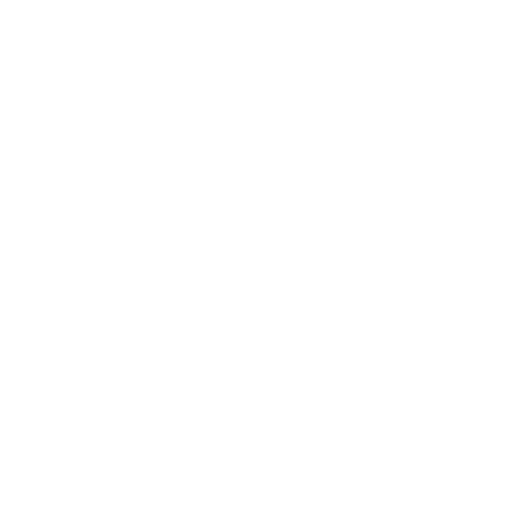
t = 0.00 s
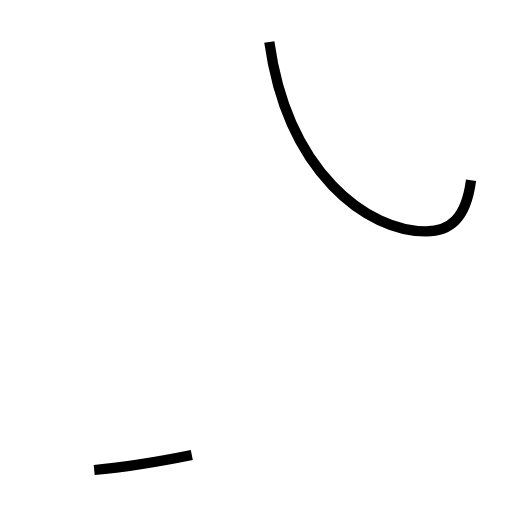
t = 1.29 s
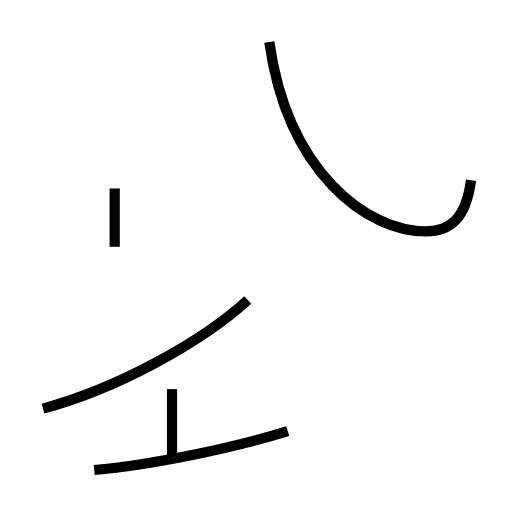
t = 2.64 s
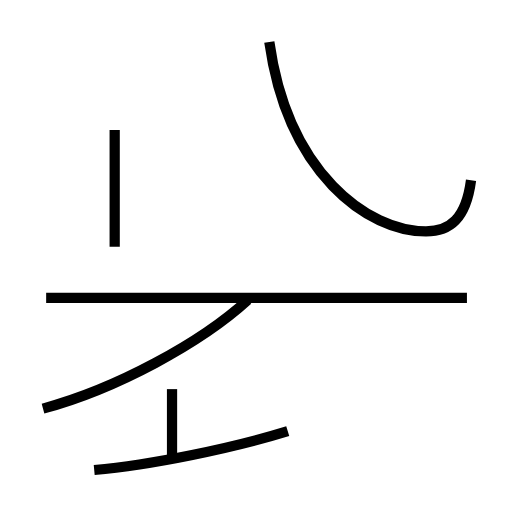
t = 4.04 s
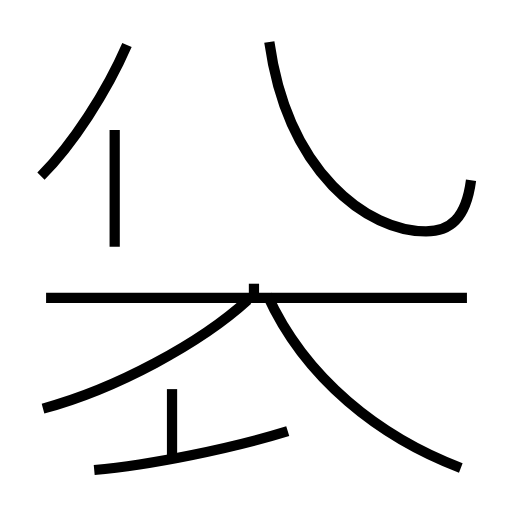
t = 5.32 s
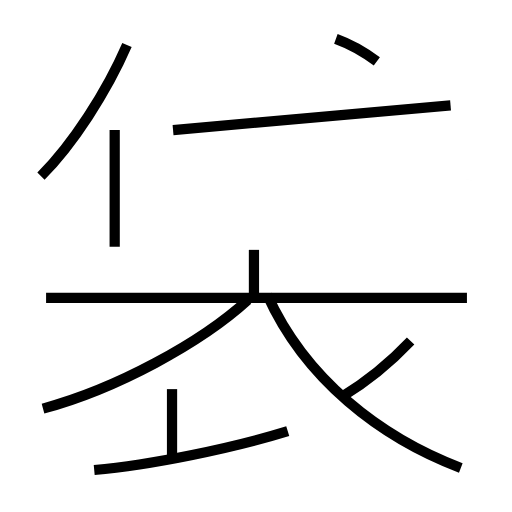
t = 6.63 s

The animated SVG that drew these frames (rendered in a browser with its animation timeline set to each time). Animation: 12 SMIL elements (animate=12); one cycle of 6.63 s.

<?xml version='1.0' encoding='utf-8'?>
<svg viewBox="0.0 -6.0 50.0 50.0" version="1.1" xmlns="http://www.w3.org/2000/svg"><rect x="-1000" y="-1000" width="2000" height="2000" stroke="white" fill="white" /><g style="fill:none;stroke:#000000;stroke-width:1"><path d="M 46.0 -26.4 C 45.5 -22.6 43.9 -21.4 41.6 -21.4 C 35.9 -21.4 28.1 -27.1 26.3 -39.9 " transform="translate(0.0 38.0)" stroke-dasharray="33.45319821635788" stroke-dashoffset="33.45319821635788"><animate attributeName="stroke-dashoffset" from="33.45319821635788" to="0" dur="1.0035959464907365s" begin="0s; anim_end.end" fill="freeze" id="anim0" /></path><path d="M 9.2 1.9 C 14.7 1.4 22.6 -0.2 28.1 -1.9 " transform="translate(0.0 38.0)" stroke-dasharray="19.306639367345632" stroke-dashoffset="19.306639367345632"><animate attributeName="stroke-dashoffset" from="19.306639367345632" to="0" dur="0.5791991810203689s" begin="anim0.end" fill="freeze" id="anim1" /></path><path d="M 16.8 0.7 L 16.8 -6.0 " transform="translate(0.0 38.0)" stroke-dasharray="6.7" stroke-dashoffset="6.7"><animate attributeName="stroke-dashoffset" from="6.7" to="0" dur="0.20099999999999998s" begin="anim1.end" fill="freeze" id="anim2" /></path><path d="M 4.2 -4.1 C 11.3 -6.0 19.6 -10.5 24.2 -14.7 " transform="translate(0.0 38.0)" stroke-dasharray="22.813815104283574" stroke-dashoffset="22.813815104283574"><animate attributeName="stroke-dashoffset" from="22.813815104283574" to="0" dur="0.6844144531285072s" begin="anim2.end" fill="freeze" id="anim3" /></path><path d="M 11.2 -19.9 L 11.2 -31.3 " transform="translate(0.0 38.0)" stroke-dasharray="11.400000000000002" stroke-dashoffset="11.400000000000002"><animate attributeName="stroke-dashoffset" from="11.400000000000002" to="0" dur="0.342s" begin="anim3.end" fill="freeze" id="anim4" /></path><path d="M 45.6 -14.9 L 4.5 -14.9 " transform="translate(0.0 38.0)" stroke-dasharray="41.1" stroke-dashoffset="41.1"><animate attributeName="stroke-dashoffset" from="41.1" to="0" dur="1.233s" begin="anim4.end" fill="freeze" id="anim5" /></path><path d="M 4.0 -26.8 C 7.1 -29.9 10.4 -35.0 12.4 -39.6 " transform="translate(0.0 38.0)" stroke-dasharray="15.38751202426407" stroke-dashoffset="15.38751202426407"><animate attributeName="stroke-dashoffset" from="15.38751202426407" to="0" dur="0.4616253607279221s" begin="anim5.end" fill="freeze" id="anim6" /></path><path d="M 45.0 1.7 C 37.1 -1.3 29.8 -7.0 26.1 -15.2 " transform="translate(0.0 38.0)" stroke-dasharray="26.012374919660406" stroke-dashoffset="26.012374919660406"><animate attributeName="stroke-dashoffset" from="26.012374919660406" to="0" dur="0.7803712475898121s" begin="anim6.end" fill="freeze" id="anim7" /></path><path d="M 24.8 -15.2 L 24.8 -19.6 " transform="translate(0.0 38.0)" stroke-dasharray="4.400000000000002" stroke-dashoffset="4.400000000000002"><animate attributeName="stroke-dashoffset" from="4.400000000000002" to="0" dur="0.13200000000000006s" begin="anim7.end" fill="freeze" id="anim8" /></path><path d="M 33.3 -5.2 C 35.8 -6.7 38.3 -8.8 40.1 -10.7 " transform="translate(0.0 38.0)" stroke-dasharray="8.77064473598229" stroke-dashoffset="8.77064473598229"><animate attributeName="stroke-dashoffset" from="8.77064473598229" to="0" dur="0.2631193420794687s" begin="anim8.end" fill="freeze" id="anim9" /></path><path d="M 16.9 -31.3 L 44.0 -33.7 " transform="translate(0.0 38.0)" stroke-dasharray="27.20606550017845" stroke-dashoffset="27.20606550017845"><animate attributeName="stroke-dashoffset" from="27.20606550017845" to="0" dur="0.8161819650053534s" begin="anim9.end" fill="freeze" id="anim10" /></path><path d="M 36.8 -38.0 C 35.6 -38.9 33.9 -39.8 32.8 -40.2" transform="translate(0.0 38.0)" stroke-dasharray="4.578324251994926" stroke-dashoffset="4.578324251994926"><animate attributeName="stroke-dashoffset" from="4.578324251994926" to="0" dur="0.13734972755984776s" begin="anim10.end" fill="freeze" id="anim_end" /></path></g></svg>
